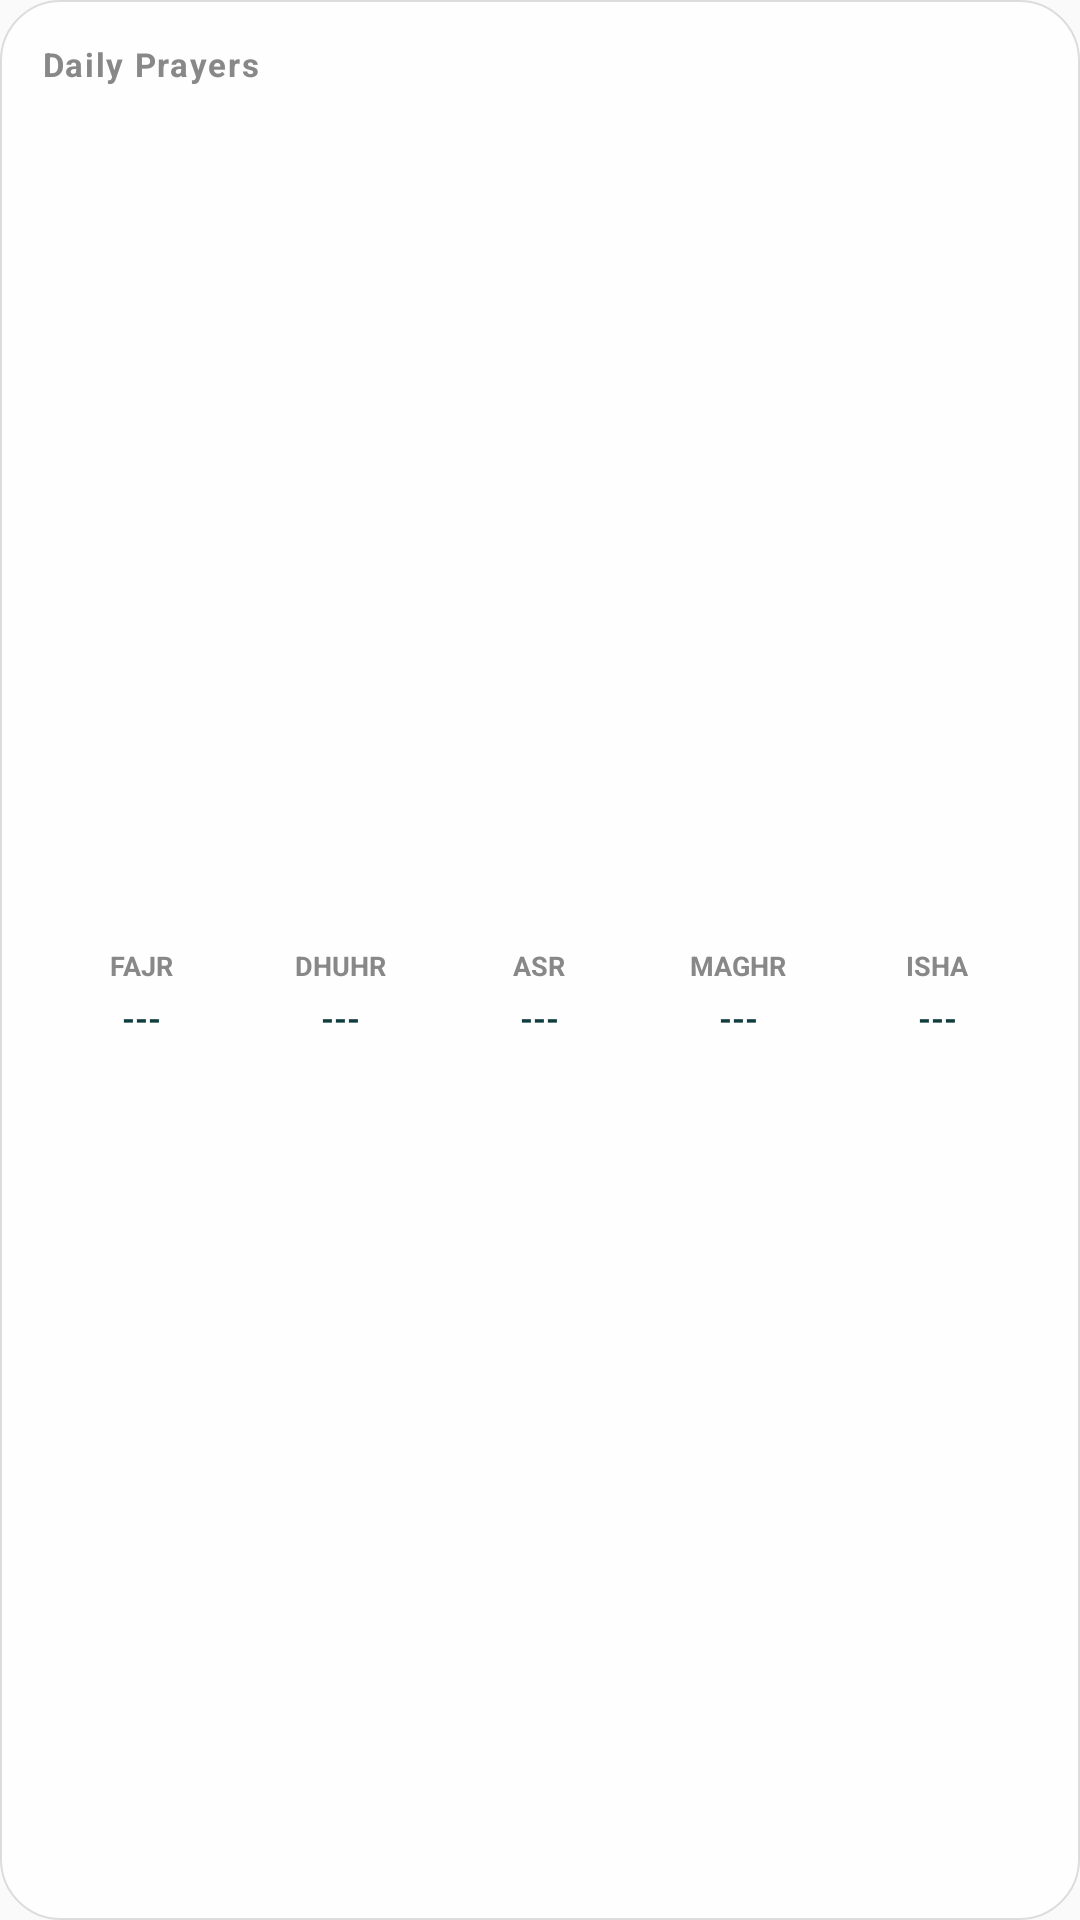

Here is an Android app screen rendered from its layout file. Give the layout XML and the strings, colors and styles it references.
<!-- AndroidManifest.xml: application theme AppTheme -->
<!-- res/layout/widget_all_prayers.xml -->
<?xml version="1.0" encoding="utf-8"?>
<LinearLayout xmlns:android="http://schemas.android.com/apk/res/android"
    android:id="@+id/widget_ap_root"
    android:layout_width="match_parent"
    android:layout_height="match_parent"
    android:orientation="vertical"
    android:padding="14dp"
    android:background="@drawable/widget_background">

    
    <TextView
        android:layout_width="wrap_content"
        android:layout_height="wrap_content"
        android:text="Daily Prayers"
        android:textSize="11sp"
        android:textColor="#888888"
        android:textStyle="bold"
        android:letterSpacing="0.05" />

    
    <LinearLayout
        android:layout_width="match_parent"
        android:layout_height="0dp"
        android:layout_weight="1"
        android:layout_marginTop="8dp"
        android:orientation="horizontal"
        android:gravity="center_vertical">

        
        <LinearLayout
            android:layout_width="0dp"
            android:layout_height="match_parent"
            android:layout_weight="1"
            android:layout_margin="2dp"
            android:orientation="vertical"
            android:gravity="center"
            android:background="@drawable/widget_card_bg">

            <TextView
                android:id="@+id/widget_ap_fajr_label"
                android:layout_width="wrap_content"
                android:layout_height="wrap_content"
                android:text="FAJR"
                android:textSize="9sp"
                android:textStyle="bold"
                android:textColor="#888888" />

            <TextView
                android:id="@+id/widget_ap_fajr_time"
                android:layout_width="wrap_content"
                android:layout_height="wrap_content"
                android:text="---"
                android:textSize="11sp"
                android:textStyle="bold"
                android:textColor="#0f3d3e"
                android:layout_marginTop="4dp" />
        </LinearLayout>

        
        <LinearLayout
            android:layout_width="0dp"
            android:layout_height="match_parent"
            android:layout_weight="1"
            android:layout_margin="2dp"
            android:orientation="vertical"
            android:gravity="center"
            android:background="@drawable/widget_card_bg">

            <TextView
                android:id="@+id/widget_ap_dhuhr_label"
                android:layout_width="wrap_content"
                android:layout_height="wrap_content"
                android:text="DHUHR"
                android:textSize="9sp"
                android:textStyle="bold"
                android:textColor="#888888" />

            <TextView
                android:id="@+id/widget_ap_dhuhr_time"
                android:layout_width="wrap_content"
                android:layout_height="wrap_content"
                android:text="---"
                android:textSize="11sp"
                android:textStyle="bold"
                android:textColor="#0f3d3e"
                android:layout_marginTop="4dp" />
        </LinearLayout>

        
        <LinearLayout
            android:layout_width="0dp"
            android:layout_height="match_parent"
            android:layout_weight="1"
            android:layout_margin="2dp"
            android:orientation="vertical"
            android:gravity="center"
            android:background="@drawable/widget_card_bg">

            <TextView
                android:id="@+id/widget_ap_asr_label"
                android:layout_width="wrap_content"
                android:layout_height="wrap_content"
                android:text="ASR"
                android:textSize="9sp"
                android:textStyle="bold"
                android:textColor="#888888" />

            <TextView
                android:id="@+id/widget_ap_asr_time"
                android:layout_width="wrap_content"
                android:layout_height="wrap_content"
                android:text="---"
                android:textSize="11sp"
                android:textStyle="bold"
                android:textColor="#0f3d3e"
                android:layout_marginTop="4dp" />
        </LinearLayout>

        
        <LinearLayout
            android:layout_width="0dp"
            android:layout_height="match_parent"
            android:layout_weight="1"
            android:layout_margin="2dp"
            android:orientation="vertical"
            android:gravity="center"
            android:background="@drawable/widget_card_bg">

            <TextView
                android:id="@+id/widget_ap_maghrib_label"
                android:layout_width="wrap_content"
                android:layout_height="wrap_content"
                android:text="MAGHR"
                android:textSize="9sp"
                android:textStyle="bold"
                android:textColor="#888888" />

            <TextView
                android:id="@+id/widget_ap_maghrib_time"
                android:layout_width="wrap_content"
                android:layout_height="wrap_content"
                android:text="---"
                android:textSize="11sp"
                android:textStyle="bold"
                android:textColor="#0f3d3e"
                android:layout_marginTop="4dp" />
        </LinearLayout>

        
        <LinearLayout
            android:layout_width="0dp"
            android:layout_height="match_parent"
            android:layout_weight="1"
            android:layout_margin="2dp"
            android:orientation="vertical"
            android:gravity="center"
            android:background="@drawable/widget_card_bg">

            <TextView
                android:id="@+id/widget_ap_isha_label"
                android:layout_width="wrap_content"
                android:layout_height="wrap_content"
                android:text="ISHA"
                android:textSize="9sp"
                android:textStyle="bold"
                android:textColor="#888888" />

            <TextView
                android:id="@+id/widget_ap_isha_time"
                android:layout_width="wrap_content"
                android:layout_height="wrap_content"
                android:text="---"
                android:textSize="11sp"
                android:textStyle="bold"
                android:textColor="#0f3d3e"
                android:layout_marginTop="4dp" />
        </LinearLayout>
    </LinearLayout>

</LinearLayout>
<!-- resources referenced by this layout -->
<resources>
  <!-- drawable widget_background (drawable) -->
  <?xml version="1.0" encoding="utf-8"?>
  <shape xmlns:android="http://schemas.android.com/apk/res/android"
      android:shape="rectangle">
      <solid android:color="#CCFFFFFF" />
      <corners android:radius="20dp" />
      <stroke
          android:width="0.5dp"
          android:color="#20000000" />
  </shape>
  <!-- drawable widget_card_bg (drawable) -->
  <?xml version="1.0" encoding="utf-8"?>
  <shape xmlns:android="http://schemas.android.com/apk/res/android"
      android:shape="rectangle">
      <solid android:color="#B3FFFFFF" />
      <corners android:radius="10dp" />
  </shape>
  <style name="AppTheme" parent="Theme.AppCompat.Light.DarkActionBar">
          
          <item name="colorPrimary">@color/colorPrimary</item>
          <item name="colorPrimaryDark">@color/colorPrimaryDark</item>
          <item name="colorAccent">@color/colorAccent</item>
      </style>
  <color name="colorPrimary">#0f3d3e</color>
  <color name="colorPrimaryDark">#0a2c2d</color>
  <color name="colorAccent">#2dd4bf</color>
</resources>
